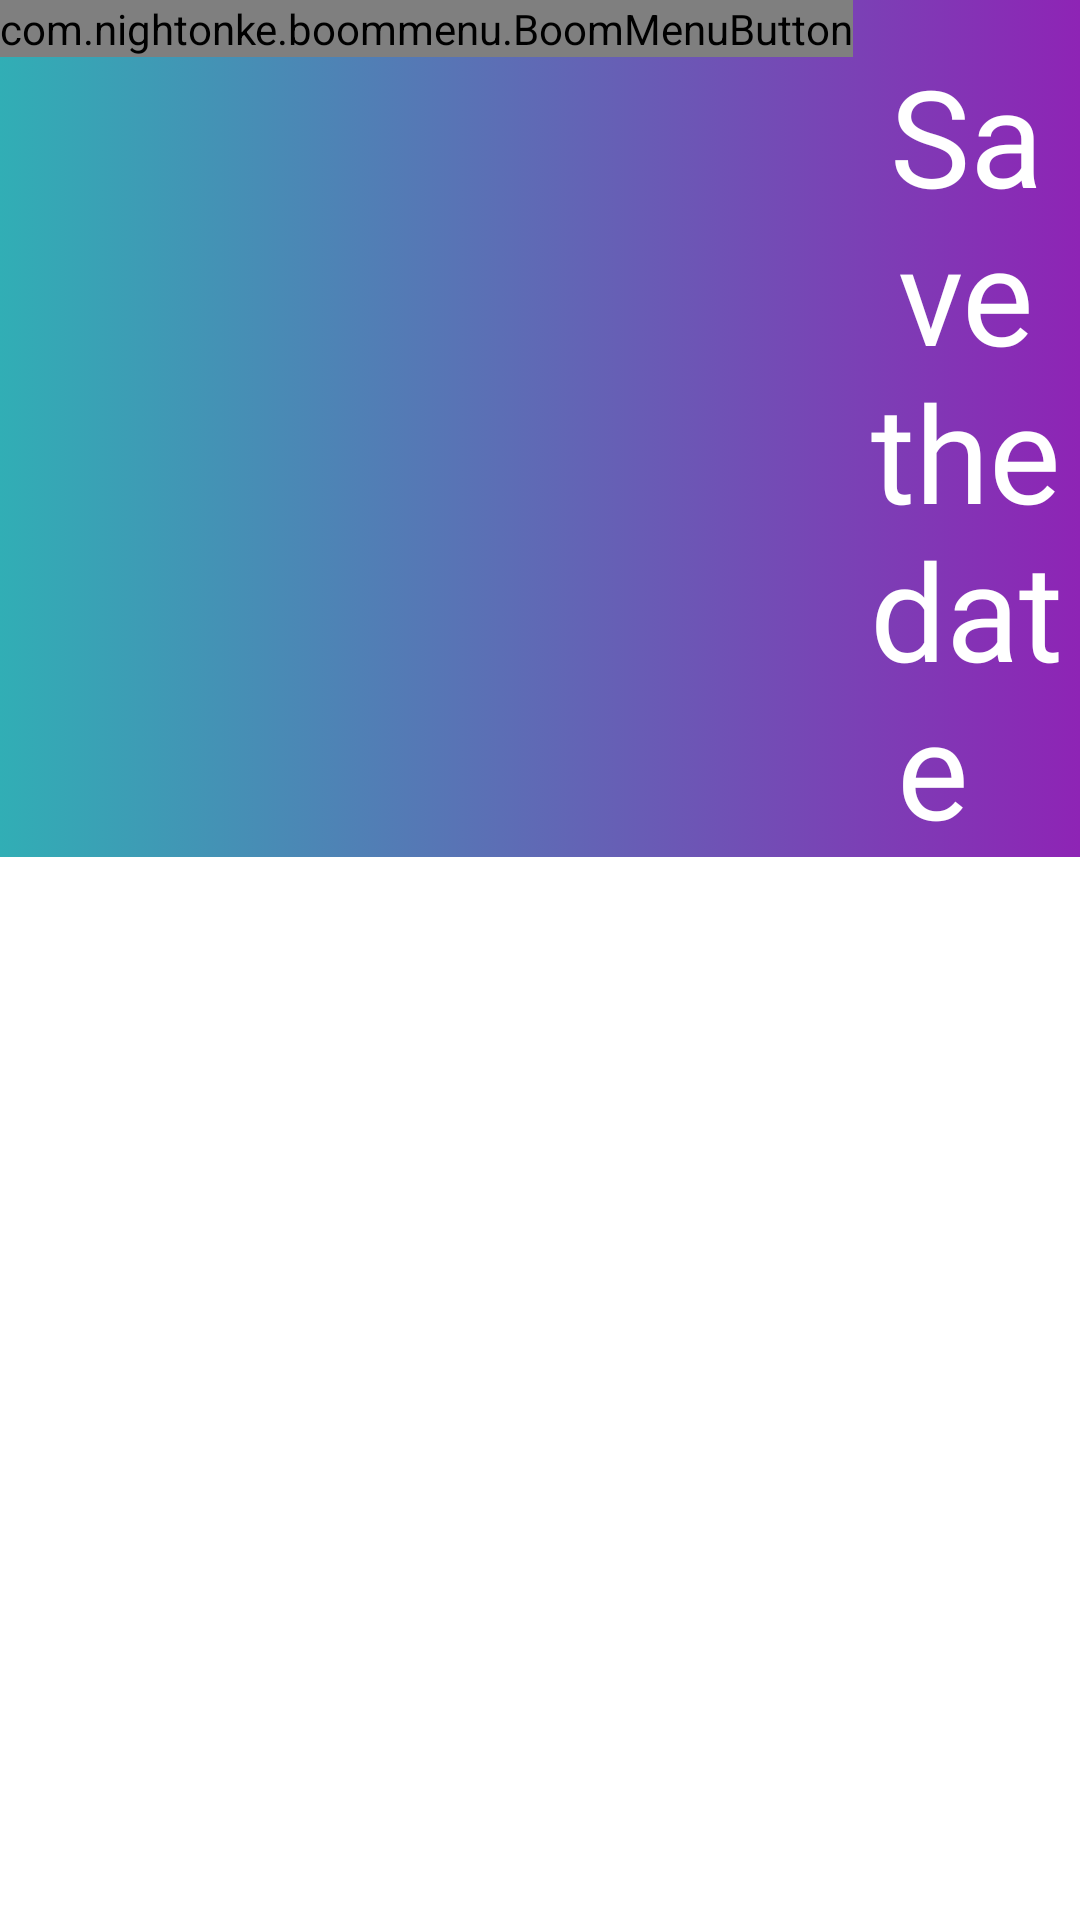

Write the Android layout XML for this screen, with the resource values it uses.
<!-- AndroidManifest.xml: application theme AppTheme -->
<!-- res/layout/header_fixed.xml -->
<?xml version="1.0" encoding="utf-8"?>

<RelativeLayout xmlns:android="http://schemas.android.com/apk/res/android"
    xmlns:app="http://schemas.android.com/apk/res-auto"
    xmlns:tools="http://schemas.android.com/tools"
    android:layout_width="match_parent"
    android:layout_height="wrap_content"
    android:background="@drawable/gradient"
    tools:context=".MainActivity">

    <com.nightonke.boommenu.BoomMenuButton
        android:id="@+id/bmb"
        android:layout_width="wrap_content"
        android:layout_height="wrap_content"
        app:bmb_buttonBottomMargin="10dp"
        app:bmb_normalColor="#ffffff"
        app:bmb_buttonEnum="ham"
        app:bmb_piecePlaceEnum="piecePlace_ham_6"
        app:bmb_buttonPlaceEnum="buttonPlace_ham_6"
        />

    <ImageView
        android:id="@+id/back"
        android:layout_width="wrap_content"
        android:layout_height="wrap_content"
        android:layout_marginTop="10dp"
        android:visibility="gone"
        android:background="@drawable/backwhite"/>

    <TextView
        android:id="@+id/savedate"
        android:layout_toRightOf="@id/bmb"
        android:layout_width="match_parent"
        android:layout_height="wrap_content"
        android:gravity="center_horizontal"
        android:layout_marginTop="15dp"
        android:fontFamily="@font/gv"
        android:text="Save the date  "
        android:textColor="#ffffff"
        android:textSize="45dp" />

    <ScrollView
        android:id="@+id/scroll"
        android:layout_below="@id/savedate"
        android:layout_width="match_parent"
        android:fillViewport="true"
        android:layout_height="match_parent">

        <LinearLayout
            android:layout_width="match_parent"
            android:orientation="vertical"
            android:background="#ffffff"
            android:layout_height="wrap_content">

            <Button
                android:id="@+id/choose"
                android:layout_width="wrap_content"
                android:layout_height="wrap_content"
                android:background="#ffffff"
                android:textColor="@color/myColor"
                android:layout_gravity="end"
                android:layout_margin="5dp"
                android:visibility="gone"
                android:padding="10dp"
                android:text="Events" />

            <HorizontalScrollView
                android:layout_width="match_parent"
                android:layout_height="wrap_content">

                <LinearLayout
                    android:orientation="horizontal"
                    android:id="@+id/typecontainer"
                    android:layout_width="match_parent"
                    android:layout_height="80dp"
                    android:visibility="gone">
                </LinearLayout>

            </HorizontalScrollView>

            <LinearLayout
                android:layout_below="@id/savedate"
                android:id="@+id/container"
                android:layout_width="match_parent"
                android:orientation="vertical"
                android:background="#ffffff"
                android:layout_height="match_parent"/>
        </LinearLayout>
    </ScrollView>
</RelativeLayout>
<!-- resources referenced by this layout -->
<resources>
  <color name="myColor">#6168b5</color>
  <!-- drawable gradient (drawable) -->
  <?xml version="1.0" encoding="utf-8"?>
  
  <selector xmlns:android="http://schemas.android.com/apk/res/android">
      <item>
          <shape>
              <gradient
                  android:angle="180"
                  android:startColor="#8e24b5"
                  android:endColor="#31aeb5"
                  android:type="linear" />
          </shape>
      </item>
  </selector>
  <style name="AppTheme" parent="Theme.AppCompat.Light.DarkActionBar">
          
          <item name="colorPrimary">@color/colorPrimary</item>
          <item name="colorPrimaryDark">@color/colorPrimaryDark</item>
          <item name="colorAccent">@color/colorAccent</item>
          <item name="android:windowActionBarOverlay">true</item>
  
          
          <item name="alertDialogTheme">@style/MyAlertDialogStyle</item>
          <item name="alertDialogStyle">@style/MyAlertDialogStyle</item>
  
      </style>
  <color name="colorPrimary">#008577</color>
  <color name="colorPrimaryDark">#00574B</color>
  <color name="colorAccent">#D81B60</color>
  <style name="MyAlertDialogStyle" parent="Theme.AppCompat.Light.Dialog.Alert">
          <item name="android:background">@color/backgroundColor</item>
          <item name="buttonBarPositiveButtonStyle">@style/MyAlertDialogButtonStyle</item>
          <item name="buttonBarNegativeButtonStyle">@style/MyAlertDialogButtonStyle</item>
          <item name="buttonBarNeutralButtonStyle">@style/MyAlertDialogButtonStyle</item>
      </style>
  <color name="backgroundColor">#ffffff</color>
  <style name="MyAlertDialogButtonStyle" parent="@style/Widget.AppCompat.Button.ButtonBar.AlertDialog">
          <item name="android:textColor">@color/myfav</item>
          <item name="android:textSize">@dimen/text_size_medium</item>
      </style>
  <color name="myfav">#6168b5</color>
</resources>
